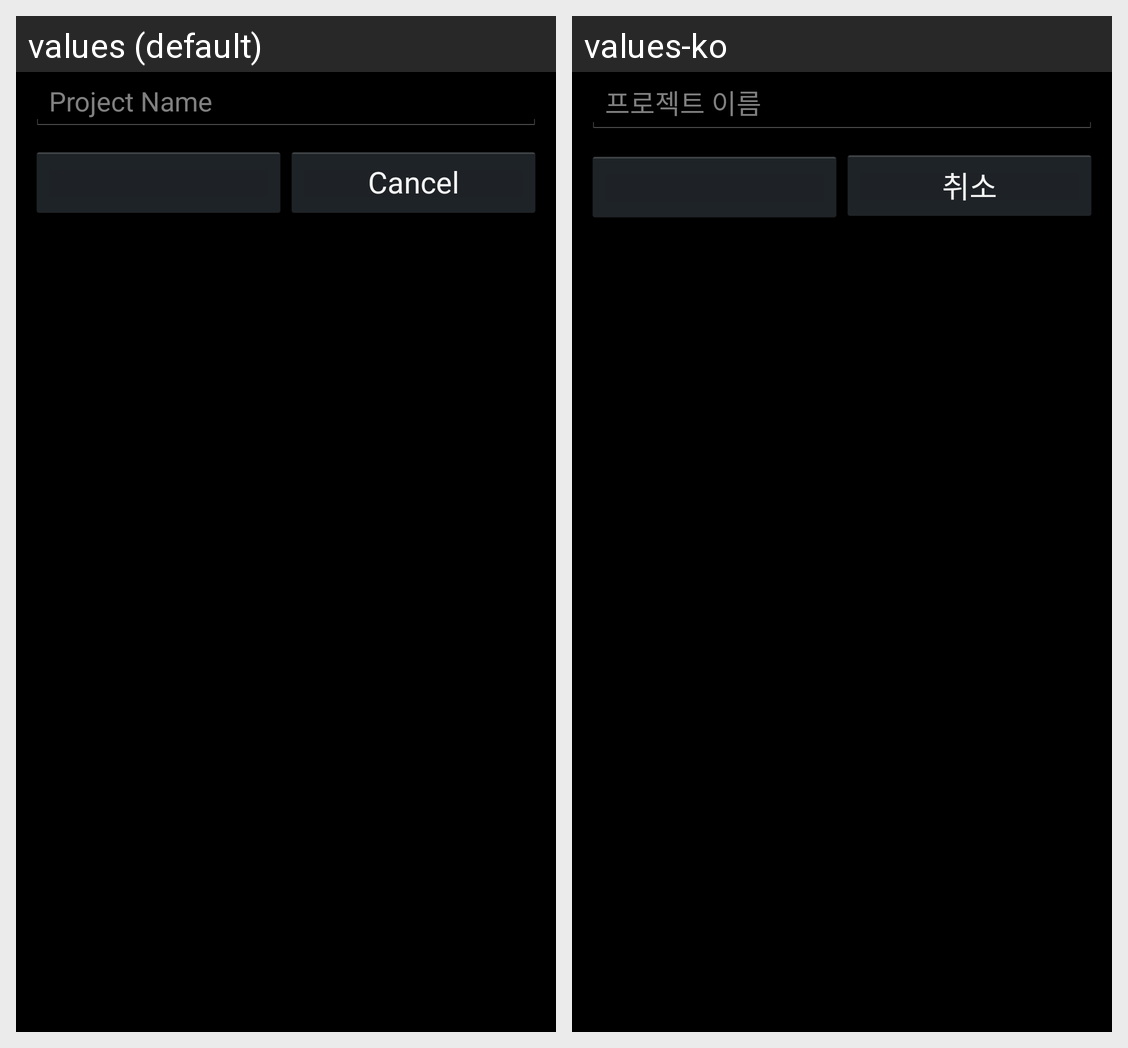

Strings drawn on this Android screen and how each of the app's shown locales translates them:
Android screen res/layout/project_list_add_dialog.xml rendered under 2 locales, left to right: values (default), values-ko. Device: Nexus 5 (rendered at 1080×1920; each locale shown at half size, 540×960, under a caption strip naming it); theme CustomTitleTheme.
Strings drawn on this screen, with the default value and each locale's value (text and hints the layout hard-codes, and strings that could not be matched under every locale, appear in the picture but are not listed):

project_list_add_dialog_name
  values: Project Name                    
  values-ko: 프로젝트 이름                    

cancel_label
  values: Cancel
  values-ko: 취소
